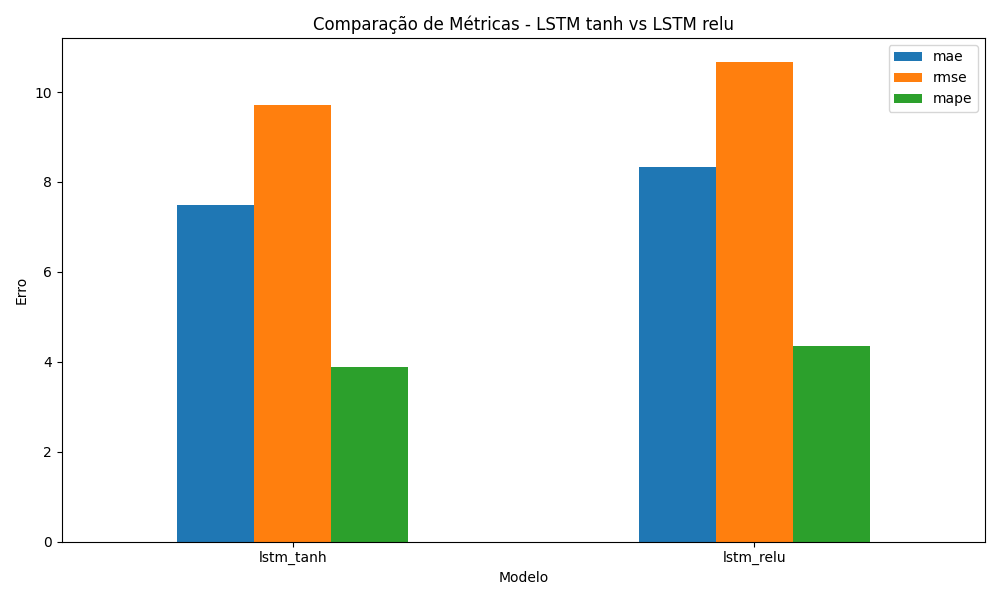

The file beside this chart, header and first rows:
model, lstm_activation, mae, rmse, mape, epochs_executed
lstm_tanh, tanh, 7.495, 9.705, 3.893, 11
lstm_relu, relu, 8.341, 10.67, 4.342, 9
